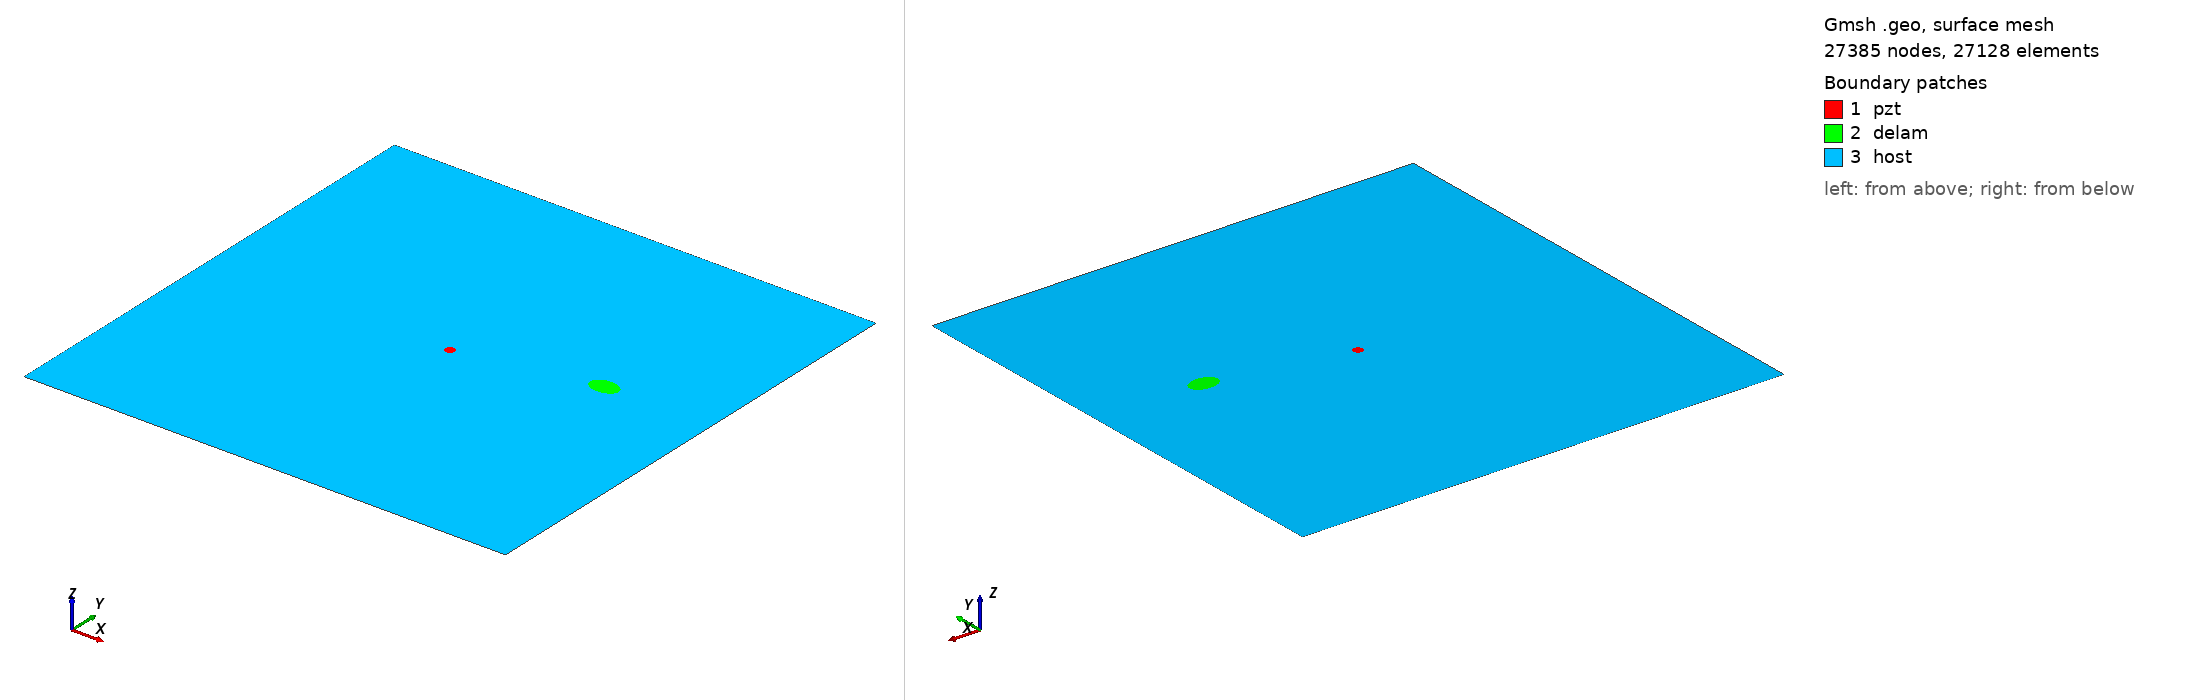

Gmsh geometry script, surface-meshed: 27385 nodes, 27128 surface elements. Boundary patches (legend numbers): 1 pzt, 2 delam, 3 host. Left view from above one corner, right view from below the opposite corner. Legend entries are the model's physical surfaces. The drawing asked Gmsh for element sizes between 1% and 20% of the model's largest extent; the script's own settings can give other sizes.

=== delam1_position_no_58_a_15mm_b_10mm_angle_0.geo (drawn) ===
SetFactory("OpenCASCADE");
L=0.500000; 
W=0.500000; 
a=0.015000; 
b=0.010000; 
x=0.388889; 
y=0.277778; 
alpha=0.000000 *Pi; 
r=0.005000; 
xpzt=0.250000; 
ypzt=0.250000; 
//+
Point(1) = {0, 0, 0, 1.0};
//+
Point(2) = {L, 0, 0, 1.0};
//+
Point(3) = {L, W, 0, 1.0};
//+
Point(4) = {0, W, 0, 1.0};
//+
Line(1) = {1, 2};
//+
Line(2) = {2, 3};
//+
Line(3) = {3, 4};
//+
Line(4) = {4, 1};
//+
Circle(5) = {xpzt, ypzt, -0, r, 0, 2*Pi};
//+
Ellipse(6) = {x, y, -0, a, b, 0, 2*Pi};
//+
Rotate {{0, 0, 1}, {x, y, 0}, alpha} {
  Curve{6}; 
}
//+
Curve Loop(1) = {4, 1, 2, 3};
//+
Curve Loop(2) = {6};
//+
Curve Loop(3) = {5};
//+
Curve Loop(4) = {6};
//+
Curve Loop(5) = {5};
//+
Plane Surface(1) = {5};
//+
Plane Surface(2) = {4};
//+
Plane Surface(3) = {1, 2, 3};
//+
Point(9) = {xpzt, ypzt, 0, 1.0};
//+
Point{9} In Surface {1};// mesh node at centre of pzt
//+
Physical Surface("pzt") = {1};
//+
Physical Surface("delam") = {2};
//+
Physical Surface("host") = {3};

Mesh.Algorithm = 6; // Frontal
Mesh.CharacteristicLengthFactor = 0.080000;
Mesh.CharacteristicLengthMin = 0.001000;
Mesh.CharacteristicLengthMax = 0.200000;
Mesh.RecombineAll = 1; // Apply recombination algorithm
Mesh.SubdivisionAlgorithm = 1; // 1: all quadrangles
Mesh.Smoothing = 1;
